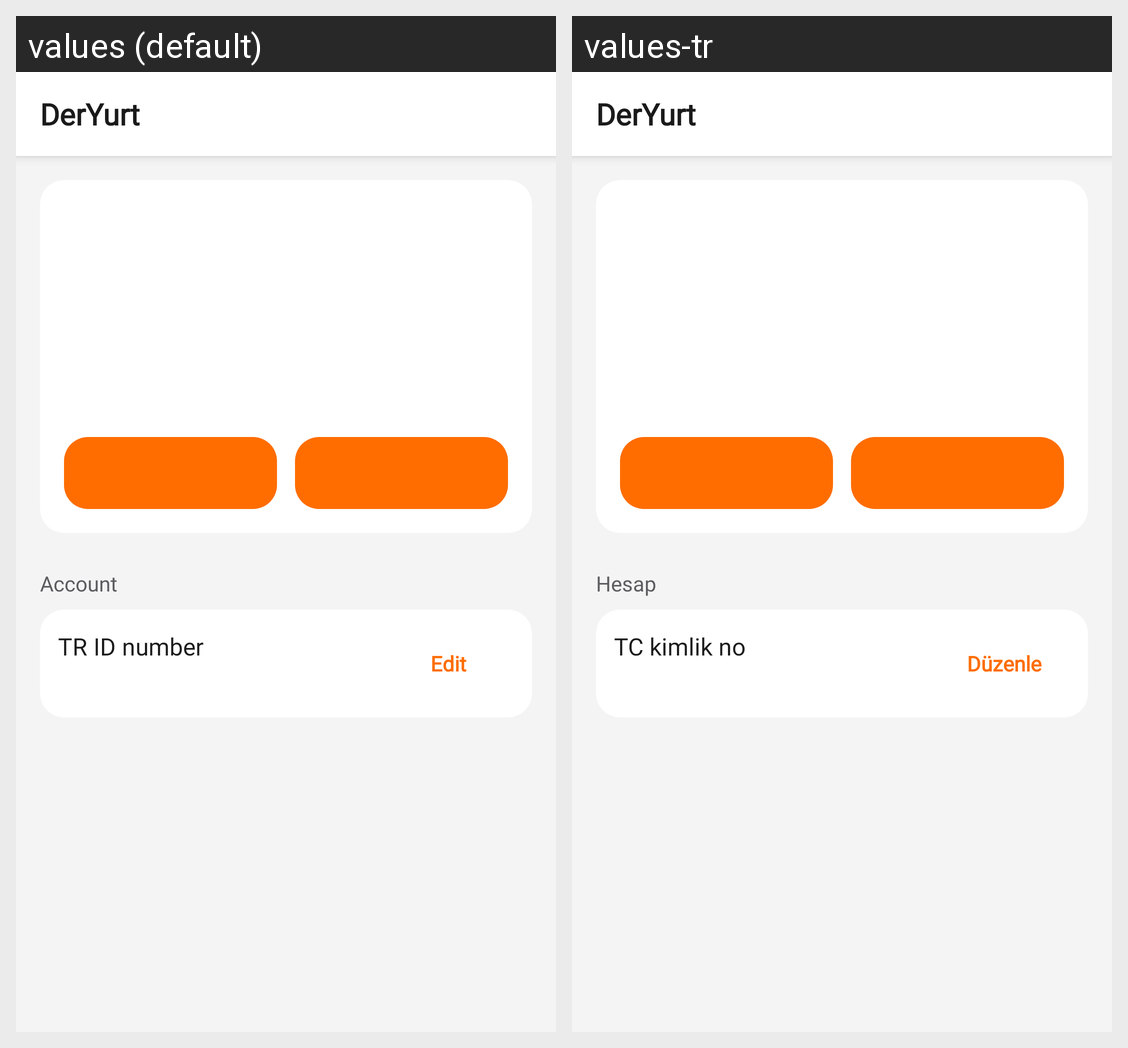

The Android screen above is rendered under two locales of the same app. Produce the string resources it draws, with the default and per-locale values.
Android screen res/layout/activity_main.xml rendered under 2 locales, left to right: values (default), values-tr. Device: Nexus 5 (rendered at 1080×1920; each locale shown at half size, 540×960, under a caption strip naming it); theme Theme.DerYurt.
Strings drawn on this screen, with the default value and each locale's value (text and hints the layout hard-codes, and strings that could not be matched under every locale, appear in the picture but are not listed):

app_name
  values: DerYurt
  values-tr: DerYurt  [not translated; the default value is used]

section_account
  values: Account
  values-tr: Hesap

account_username
  values: TR ID number
  values-tr: TC kimlik no

btn_edit
  values: Edit
  values-tr: Düzenle
